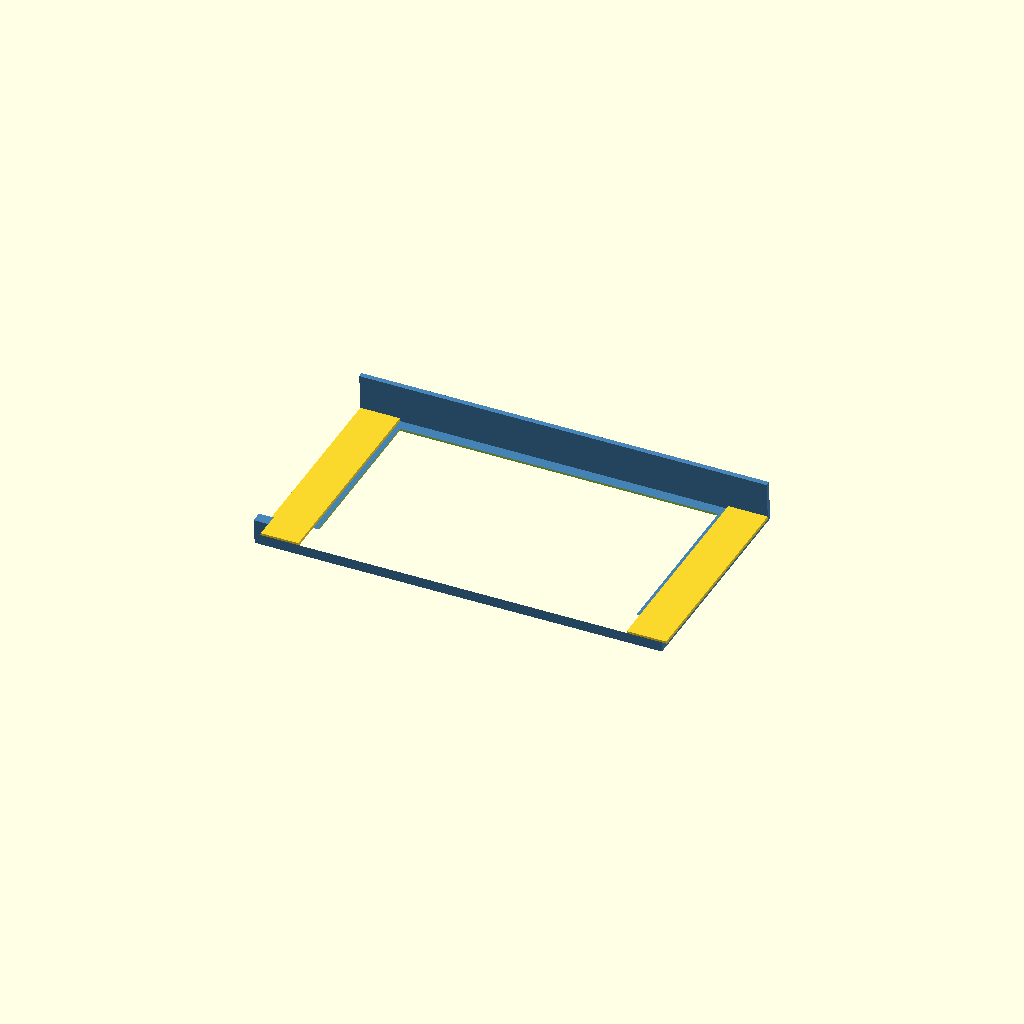
Cell 1: the model at its default parameters.
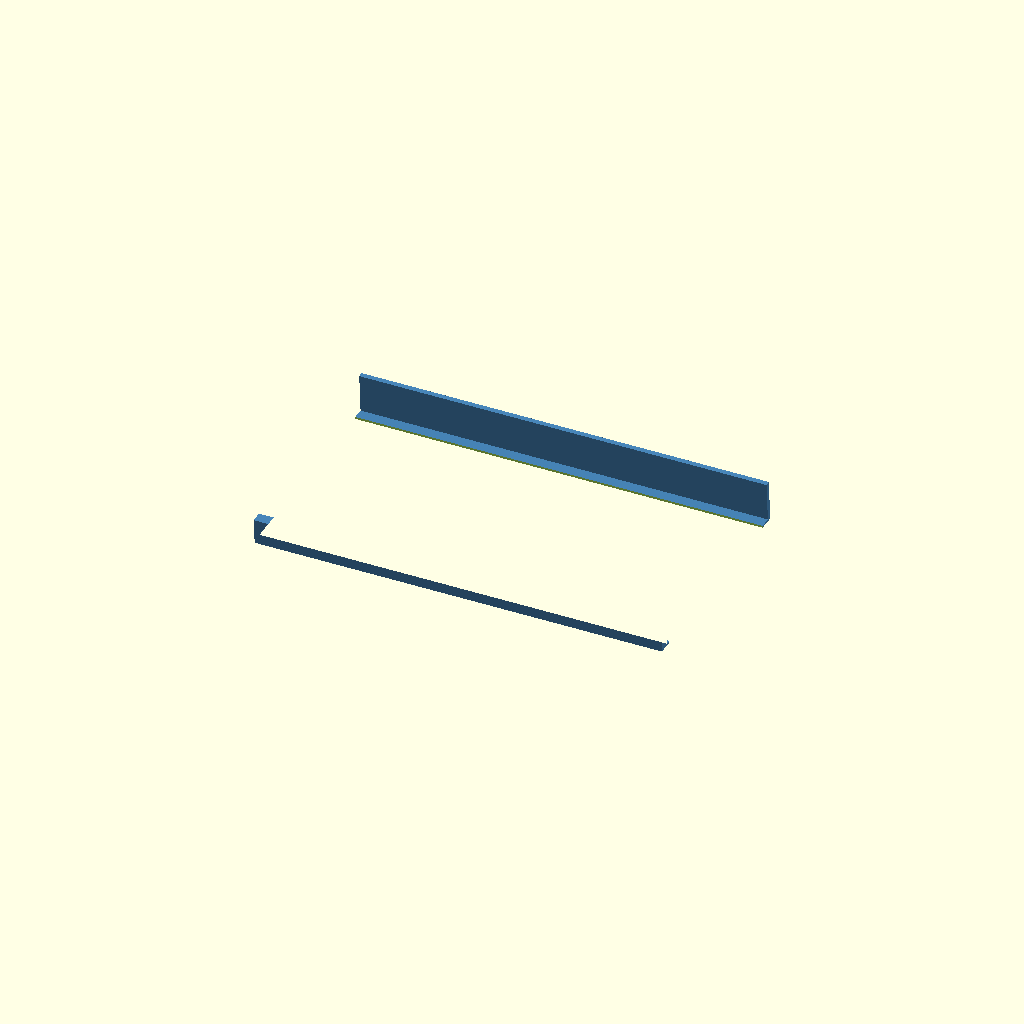
Cell 2: the same model with screen_width = 403.
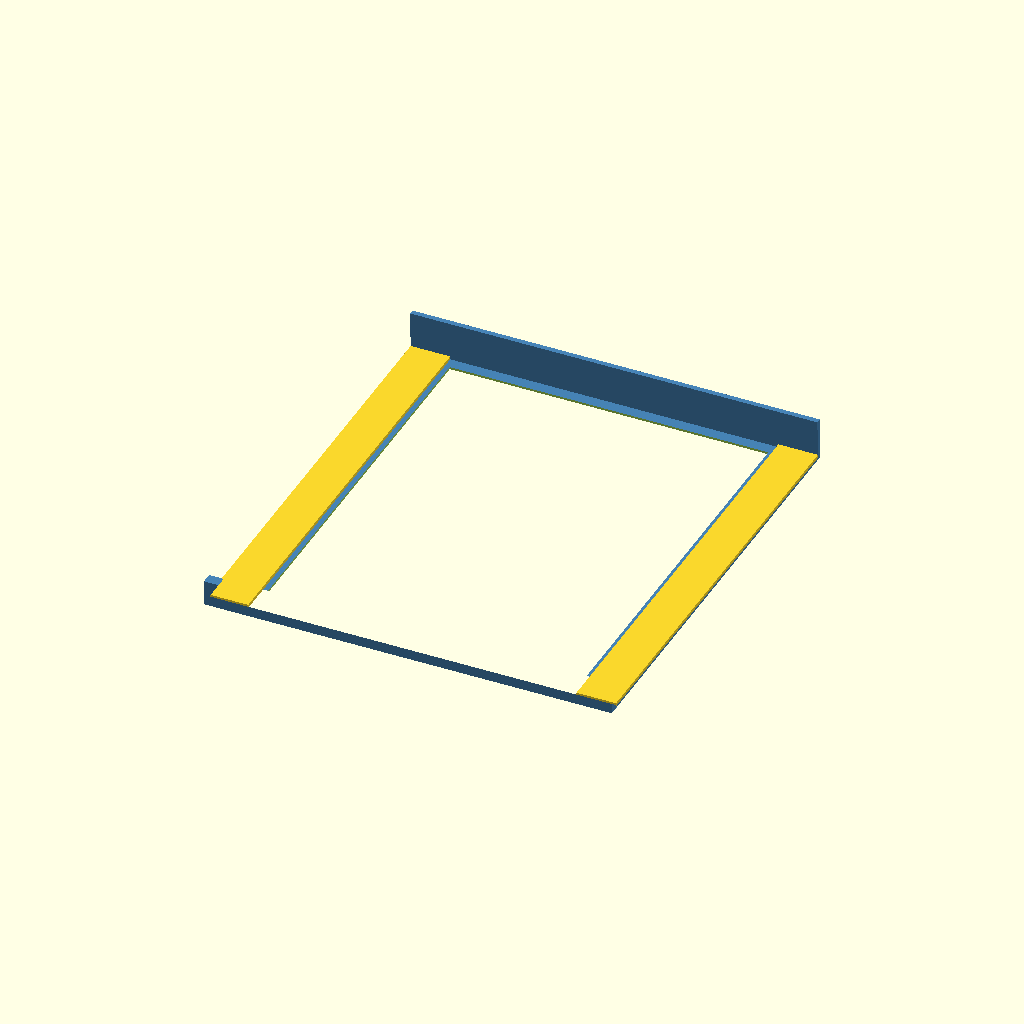
Cell 3 — screen_length set to 264, the other parameters unchanged.
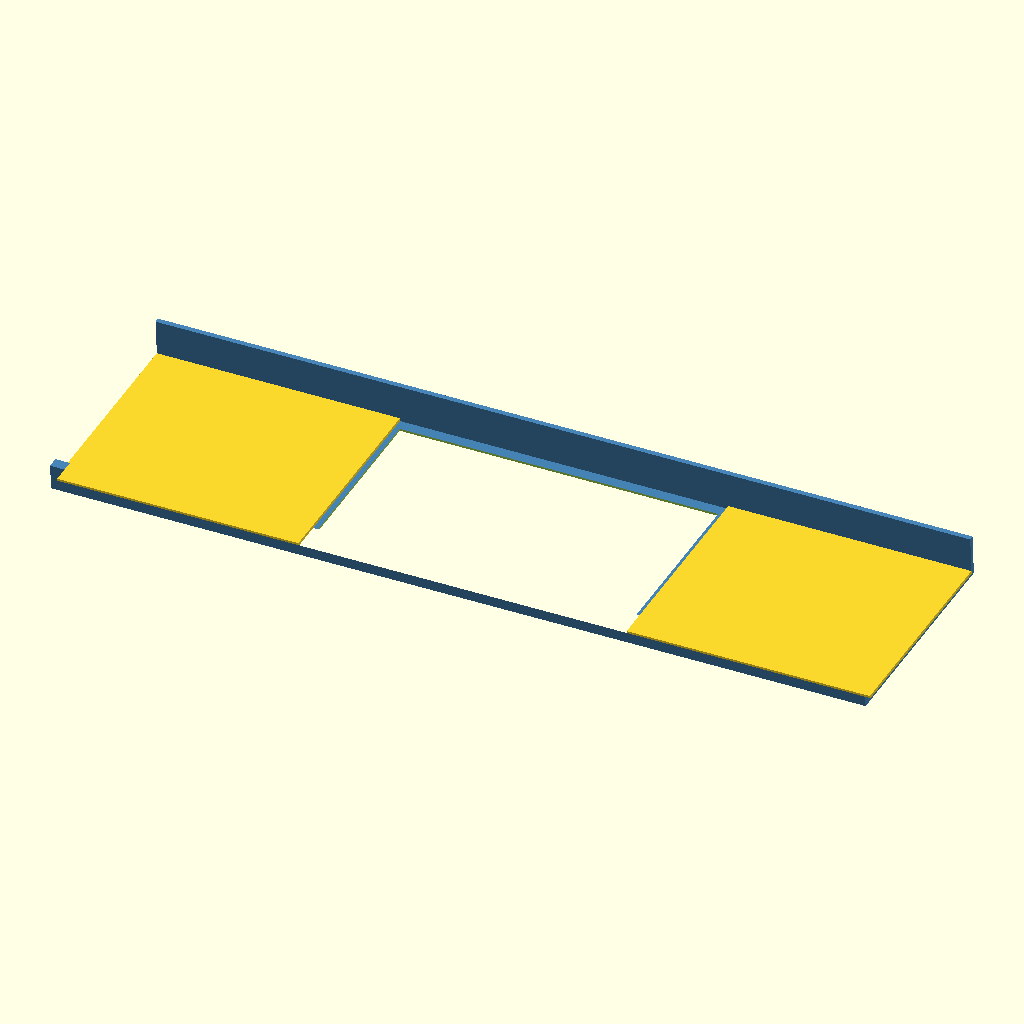
Cell 4 — case_width set to 500, the other parameters unchanged.
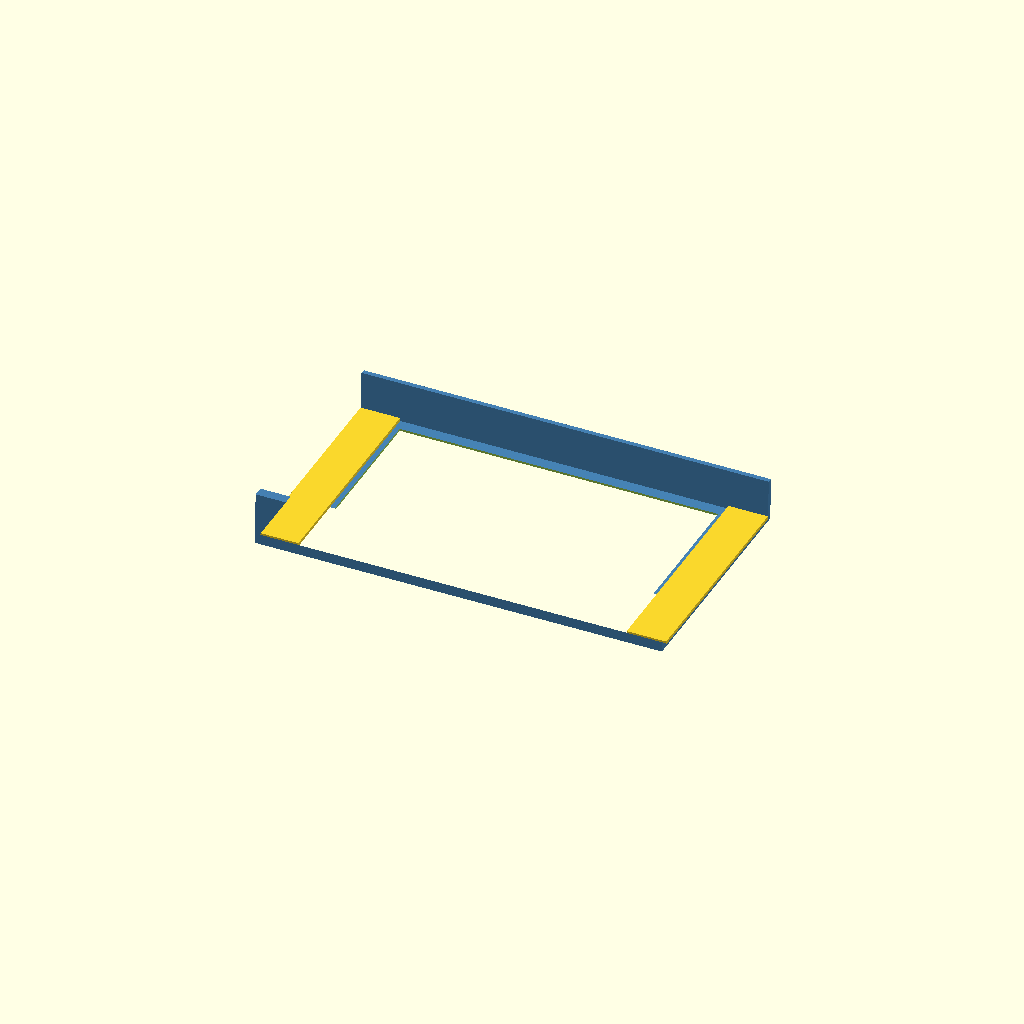
Cell 5: the same model with case_h1 = 32.
All cells are drawn from one camera (rotation 55°, 0°, 25°, orthographic, colour scheme Cornfield), so only the parameter changes between them.
The OpenSCAD source (r3/case_base.scad):

use<b1.scad>

// == Parameters for LCD
screen_width      = 201.50;
screen_length     = 132.00;
screen_thickness  = 2; 
screen_bevel      = [6, 3, 3, 3]; // top, right, bottom, left

// Derived paramers
// screen is not completely center in the panel at the top of the panel there is
// at bit more space; therefore the hole for the screen needs to move offset up
// first is left; second top
screen_offset     = [(screen_bevel[3]-screen_bevel[1])/2, 
    (screen_bevel[0]-screen_bevel[2])/2];
// Dimensions of bevel
screen_bwidth     = screen_width-screen_bevel[1]-screen_bevel[3];
screen_blength    = screen_length-screen_bevel[0]-screen_bevel[2]; 


// == Parameters for case
case_width   = 250;
case_h1      = 16;
case_h2      = 26;
//case_walls   = 3;
case_wallb   = 3;   // wall thickness back
case_wallf   = 6.5; // wall thickness front
case_wallt   = 1.3; // wall thickness top
case_screend = 0; // extra offset of scren from bottom

// Derived parameters
// Length of case
case_length = screen_length + case_wallb + case_wallf+case_screend+1;
// Angle of top
case_phi    = 90-acos((case_h2 - case_h1)/case_length);



case_base1();
//translate([screen_offset[0], case_screend, 0]) lcd();



//color("red")
//translate([0, (case_wallf-case_wallb)/2, 0])
//cylinder(h = 2, r = 65, $fn=100);


// Wedge shaped case with hole for screen; no sides or
// bottom. 
module case_base1() {
  //screen_shift = (case_wallf-case_wallb)/2;//-screen_offset[1]/2;
  screen_shift = +screen_blength/2-case_length/2+
    case_wallf+screen_bevel[2];
    
  translate([0, 0, -case_wallt])
  difference() {
    color("steelblue")
      case_base0();
    translate([0, screen_shift, -1])
      ccube([screen_bwidth, screen_blength, case_wallt+2]);
  }
  // Raised edges at the sides of the screen
  wl = (case_width - screen_width)/2 + screen_offset[0];
  ll = case_length - case_wallb-case_wallf+1;
  translate([-case_width/2, -case_length/2+case_wallf-1, 0])
    cube([wl, ll, screen_thickness]);
  wr = (case_width - screen_width)/2 - screen_offset[0];
  lr = case_length - case_wallb-case_wallf+1;
  translate([case_width/2-wr, -case_length/2+case_wallf-1, 0])
    cube([wr, lr, screen_thickness]);
}


// case_base00 with the keyboard cut out
module case_base0() {
  mirror([0, 0, 1])
  translate([0, -case_length/2, 0])
  rotate([-case_phi, 0, 0])
  difference() {
    case_base00();
//    translate([0, 4, -case_h1])
//      rotate([0, 0, 180])
//      ate_b1_negative();
  }
}

// Wedge shaped case; no sides and no bottom
module case_base00() {
  //mirror([0, 0, 1])
  //translate([-case_width/2, -case_length/2, 0])
  translate([-case_width/2, 0, 0])
  rotate([90, 0, 90])
  linear_extrude(case_width)
  //rotate([0, 0, -case_phi])
  difference() {
    polygon([
      [0, -case_h1], 
      [case_length*cos(case_phi), -case_h1],
      [case_length*cos(case_phi), case_h2-case_h1],
      [0, 0] 
    ]);
    polygon([
      [case_wallf, 
        -case_wallt*cos(case_phi)+case_wallf*sin(case_phi)],
      [case_wallf, -case_h1-0.1],
      [case_length*cos(case_phi)-case_wallb, -case_h1-0.1],
      [case_length*cos(case_phi)-case_wallb, 
        case_h2-case_h1-case_wallt*cos(case_phi)-case_wallb*sin(case_phi)],
    ]);
  }
}


module lcd() {
  color("pink")
    ccube([screen_width, screen_length, screen_thickness]);
  color("black") 
    translate([-screen_offset[0], -screen_offset[1], -0.5])
    ccube([screen_bwidth, screen_blength, 0.6]);
}

// =============================================================
module ccube(dim) {
  translate([-dim[0]/2, -dim[1]/2, 0])
    cube(dim);
}


// cube with 1 corner rounded; cube is centered on centre cylinder of
// corner
module cube1round(dim ,r) {
  cylinder(r = r, h = dim[2]);
  translate([-r, 0, 0])
    cube([dim[0], dim[1]-r, dim[2]]);
  translate([0, -r, 0])
    cube([dim[0]-r, dim[1], dim[2]]);
}
Customizer parameters (derived from the source; name, type, default, range or options):
screen_width: number, default 201.5
screen_length: number, default 132
screen_thickness: number, default 2
screen_bevel: vector, default [6, 3, 3, 3]
case_width: number, default 250
case_h1: number, default 16
case_h2: number, default 26
case_wallb: number, default 3
case_wallf: number, default 6.5
case_wallt: number, default 1.3
case_screend: number, default 0
